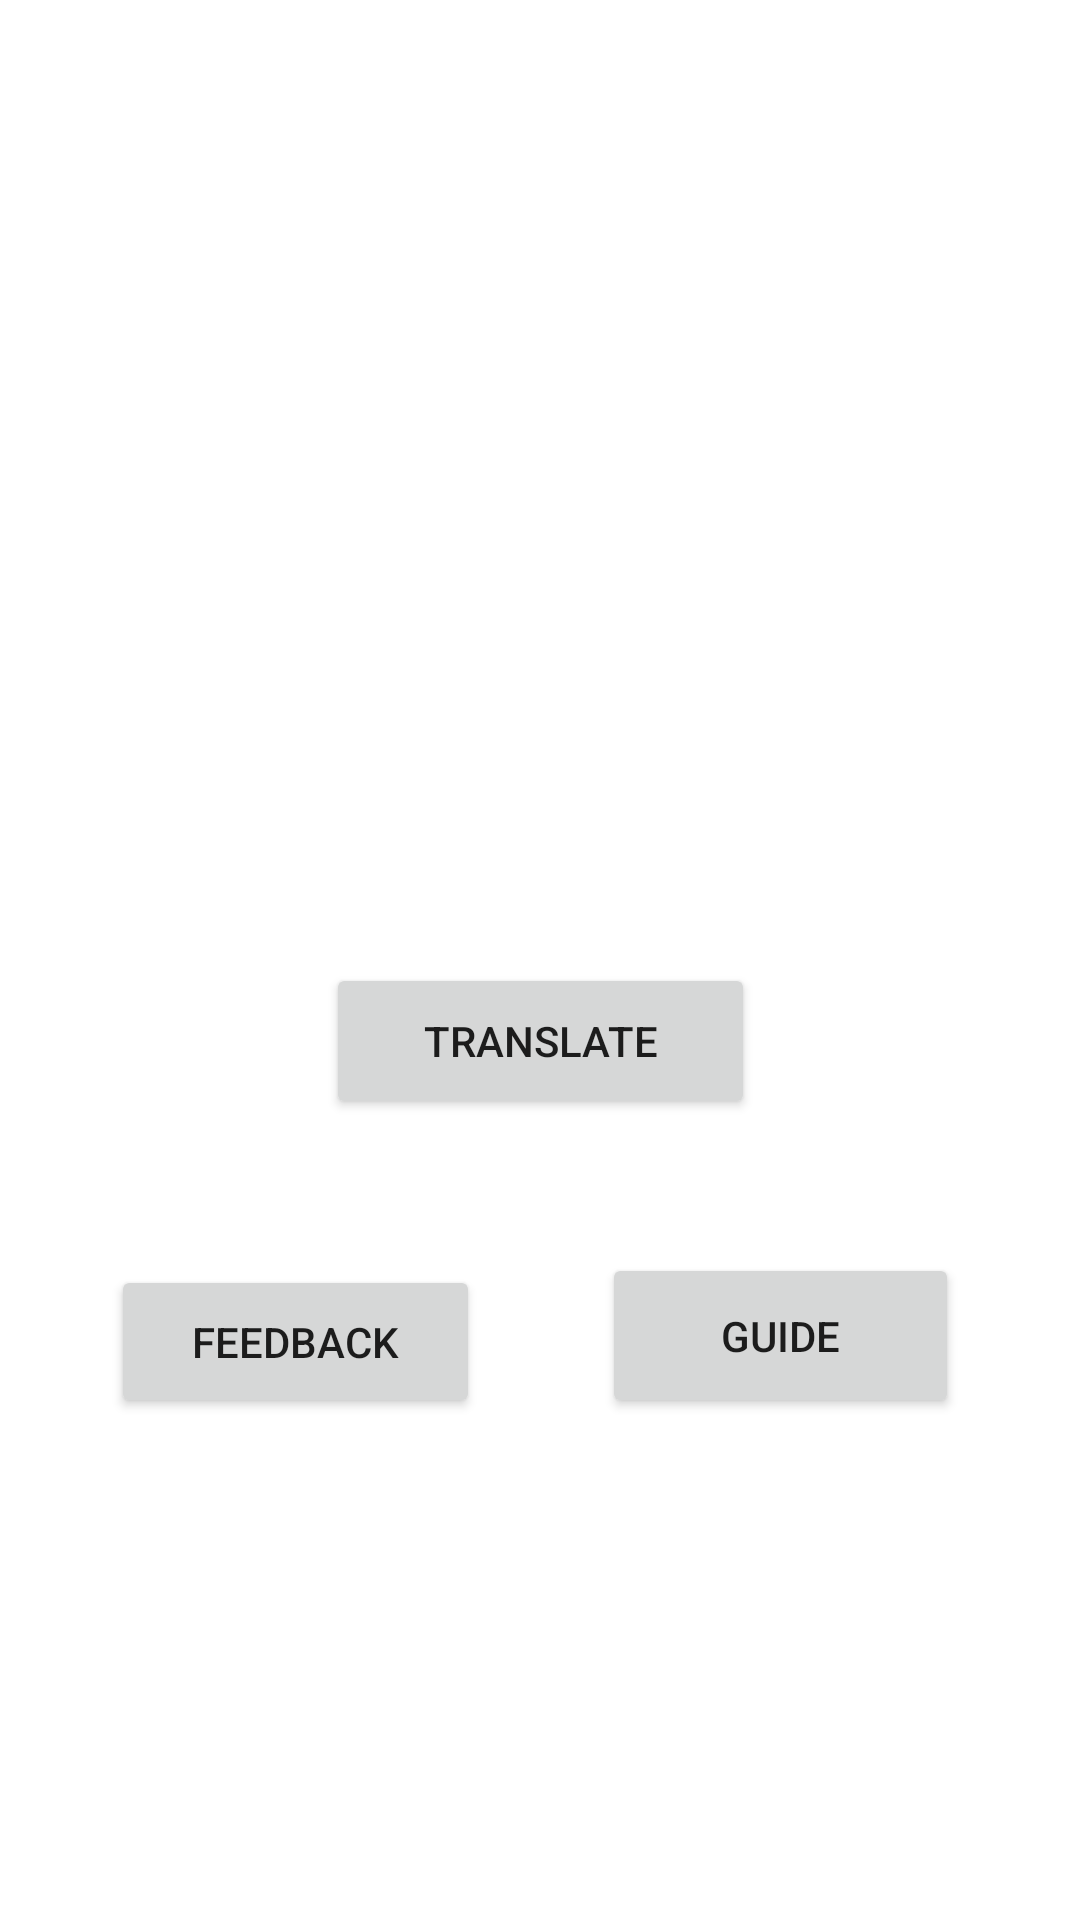

Write the Android layout XML for this screen, with the resource values it uses.
<!-- AndroidManifest.xml: application theme Theme.FSLTranslator -->
<!-- res/layout/activity_second.xml -->
<?xml version="1.0" encoding="utf-8"?>
<androidx.constraintlayout.widget.ConstraintLayout xmlns:android="http://schemas.android.com/apk/res/android"
    xmlns:app="http://schemas.android.com/apk/res-auto"
    xmlns:tools="http://schemas.android.com/tools"
    android:layout_width="match_parent"
    android:layout_height="match_parent"
    tools:context=".SecondActivity">

    <Button
        android:id="@+id/translateBtn"
        android:layout_width="143dp"
        android:layout_height="52dp"
        android:text="Translate"
        app:layout_constraintBottom_toBottomOf="parent"
        app:layout_constraintEnd_toEndOf="parent"
        app:layout_constraintStart_toStartOf="parent"
        app:layout_constraintTop_toTopOf="parent"
        app:layout_constraintVertical_bias="0.546" />

    <Button
        android:id="@+id/feedbackBtn"
        android:layout_width="123dp"
        android:layout_height="51dp"
        android:text="Feedback"
        app:layout_constraintBottom_toBottomOf="parent"
        app:layout_constraintEnd_toEndOf="parent"
        app:layout_constraintHorizontal_bias="0.156"
        app:layout_constraintStart_toStartOf="parent"
        app:layout_constraintTop_toTopOf="parent"
        app:layout_constraintVertical_bias="0.716" />

    <Button
        android:id="@+id/guideBtn"
        android:layout_width="119dp"
        android:layout_height="55dp"
        android:text="Guide"
        app:layout_constraintBottom_toBottomOf="parent"
        app:layout_constraintEnd_toEndOf="parent"
        app:layout_constraintStart_toEndOf="@+id/feedbackBtn"
        app:layout_constraintTop_toTopOf="parent"
        app:layout_constraintVertical_bias="0.714" />

</androidx.constraintlayout.widget.ConstraintLayout>
<!-- resources referenced by this layout -->
<resources>
  <style name="Theme.FSLTranslator" parent="Theme.MaterialComponents.DayNight.DarkActionBar">
          
          <item name="colorPrimary">@color/purple_500</item>
          <item name="colorPrimaryVariant">@color/purple_700</item>
          <item name="colorOnPrimary">@color/white</item>
          
          <item name="colorSecondary">@color/teal_200</item>
          <item name="colorSecondaryVariant">@color/teal_700</item>
          <item name="colorOnSecondary">@color/black</item>
          
          <item name="android:statusBarColor" tools:targetApi="l">?attr/colorPrimaryVariant</item>
          
      </style>
  <!-- not gathered from this repository: default colours our renderer supplied (Android Studio template values) -->
  <color name="purple_500">#FF6200EE</color>
  <color name="purple_700">#FF3700B3</color>
  <color name="teal_200">#FF03DAC5</color>
  <color name="teal_700">#FF018786</color>
  <color name="black">#FF000000</color>
  <color name="white">#FFFFFFFF</color>
</resources>
